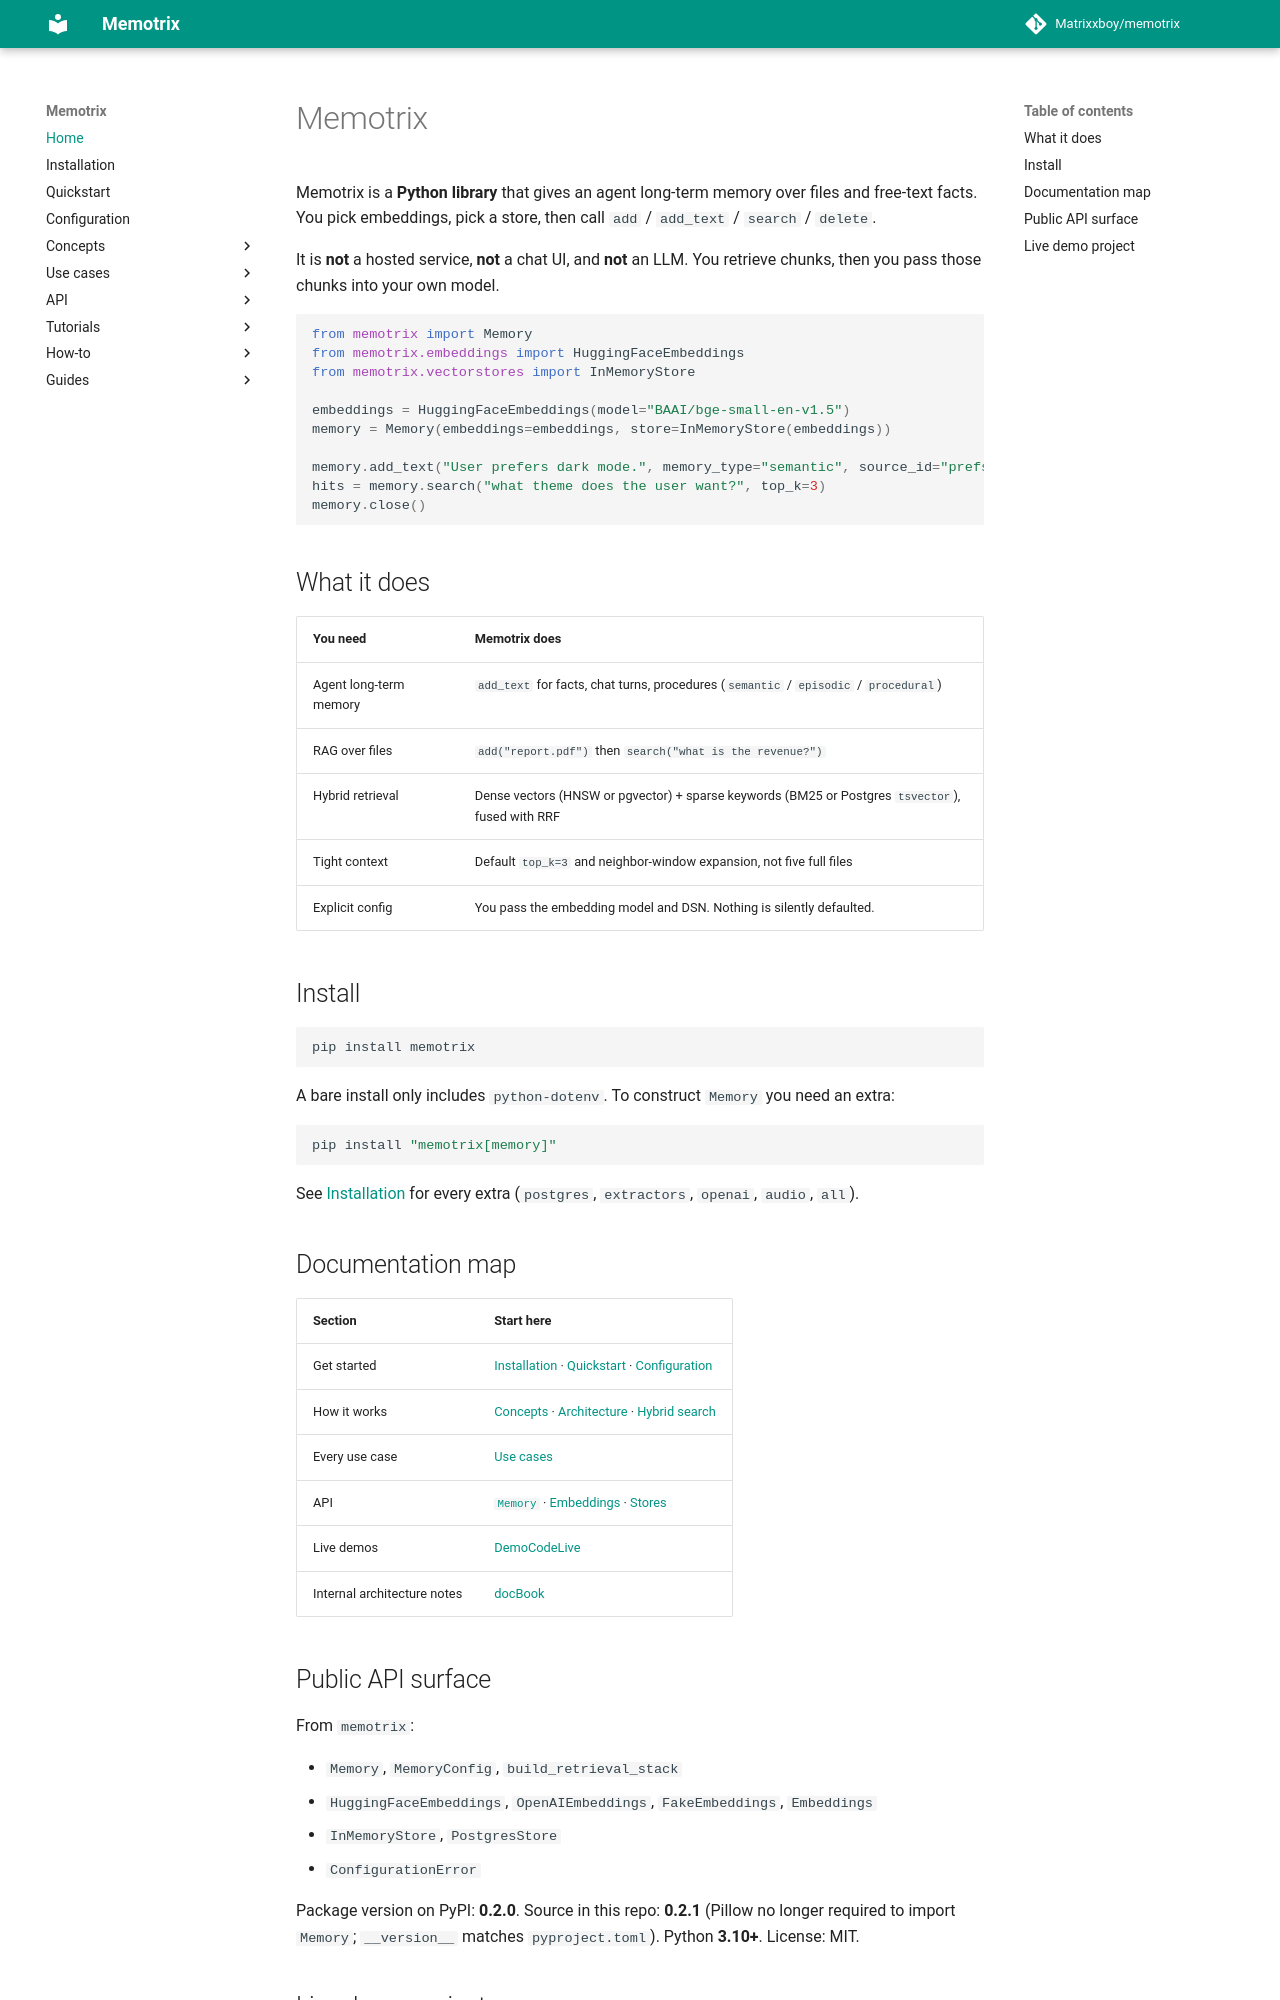

repository: Matrixxboy/memotrix · page: index.html · generator: mkdocs

---
title: "Memotrix"
description: "Composable hybrid memory and RAG for AI agents"
---

# Memotrix

Memotrix is a **Python library** that gives an agent long-term memory over files and free-text facts. You pick embeddings, pick a store, then call `add` / `add_text` / `search` / `delete`.

It is **not** a hosted service, **not** a chat UI, and **not** an LLM. You retrieve chunks, then you pass those chunks into your own model.

```python
from memotrix import Memory
from memotrix.embeddings import HuggingFaceEmbeddings
from memotrix.vectorstores import InMemoryStore

embeddings = HuggingFaceEmbeddings(model="BAAI/bge-small-en-v1.5")
memory = Memory(embeddings=embeddings, store=InMemoryStore(embeddings))

memory.add_text("User prefers dark mode.", memory_type="semantic", source_id="prefs")
hits = memory.search("what theme does the user want?", top_k=3)
memory.close()
```

## What it does

| You need | Memotrix does |
|---|---|
| Agent long-term memory | `add_text` for facts, chat turns, procedures (`semantic` / `episodic` / `procedural`) |
| RAG over files | `add("report.pdf")` then `search("what is the revenue?")` |
| Hybrid retrieval | Dense vectors (HNSW or pgvector) + sparse keywords (BM25 or Postgres `tsvector`), fused with RRF |
| Tight context | Default `top_k=3` and neighbor-window expansion, not five full files |
| Explicit config | You pass the embedding model and DSN. Nothing is silently defaulted. |

## Install

```bash
pip install memotrix
```

A bare install only includes `python-dotenv`. To construct `Memory` you need an extra:

```bash
pip install "memotrix[memory]"
```

See [Installation](./installation.md) for every extra (`postgres`, `extractors`, `openai`, `audio`, `all`).

## Documentation map

| Section | Start here |
|---|---|
| Get started | [Installation](./installation.md) · [Quickstart](./quickstart.md) · [Configuration](./configuration.md) |
| How it works | [Concepts](./concepts/overview.md) · [Architecture](./concepts/architecture.md) · [Hybrid search](./concepts/hybrid-search.md) |
| Every use case | [Use cases](./use-cases/index.md) |
| API | [`Memory`](./api/memory.md) · [Embeddings](./api/embeddings.md) · [Stores](./api/vectorstores.md) |
| Live demos | [DemoCodeLive](https://github.com/Matrixxboy/memotrix/tree/main/DemoCodeLive) |
| Internal architecture notes | [docBook](https://github.com/Matrixxboy/memotrix/tree/main/docBook) |
